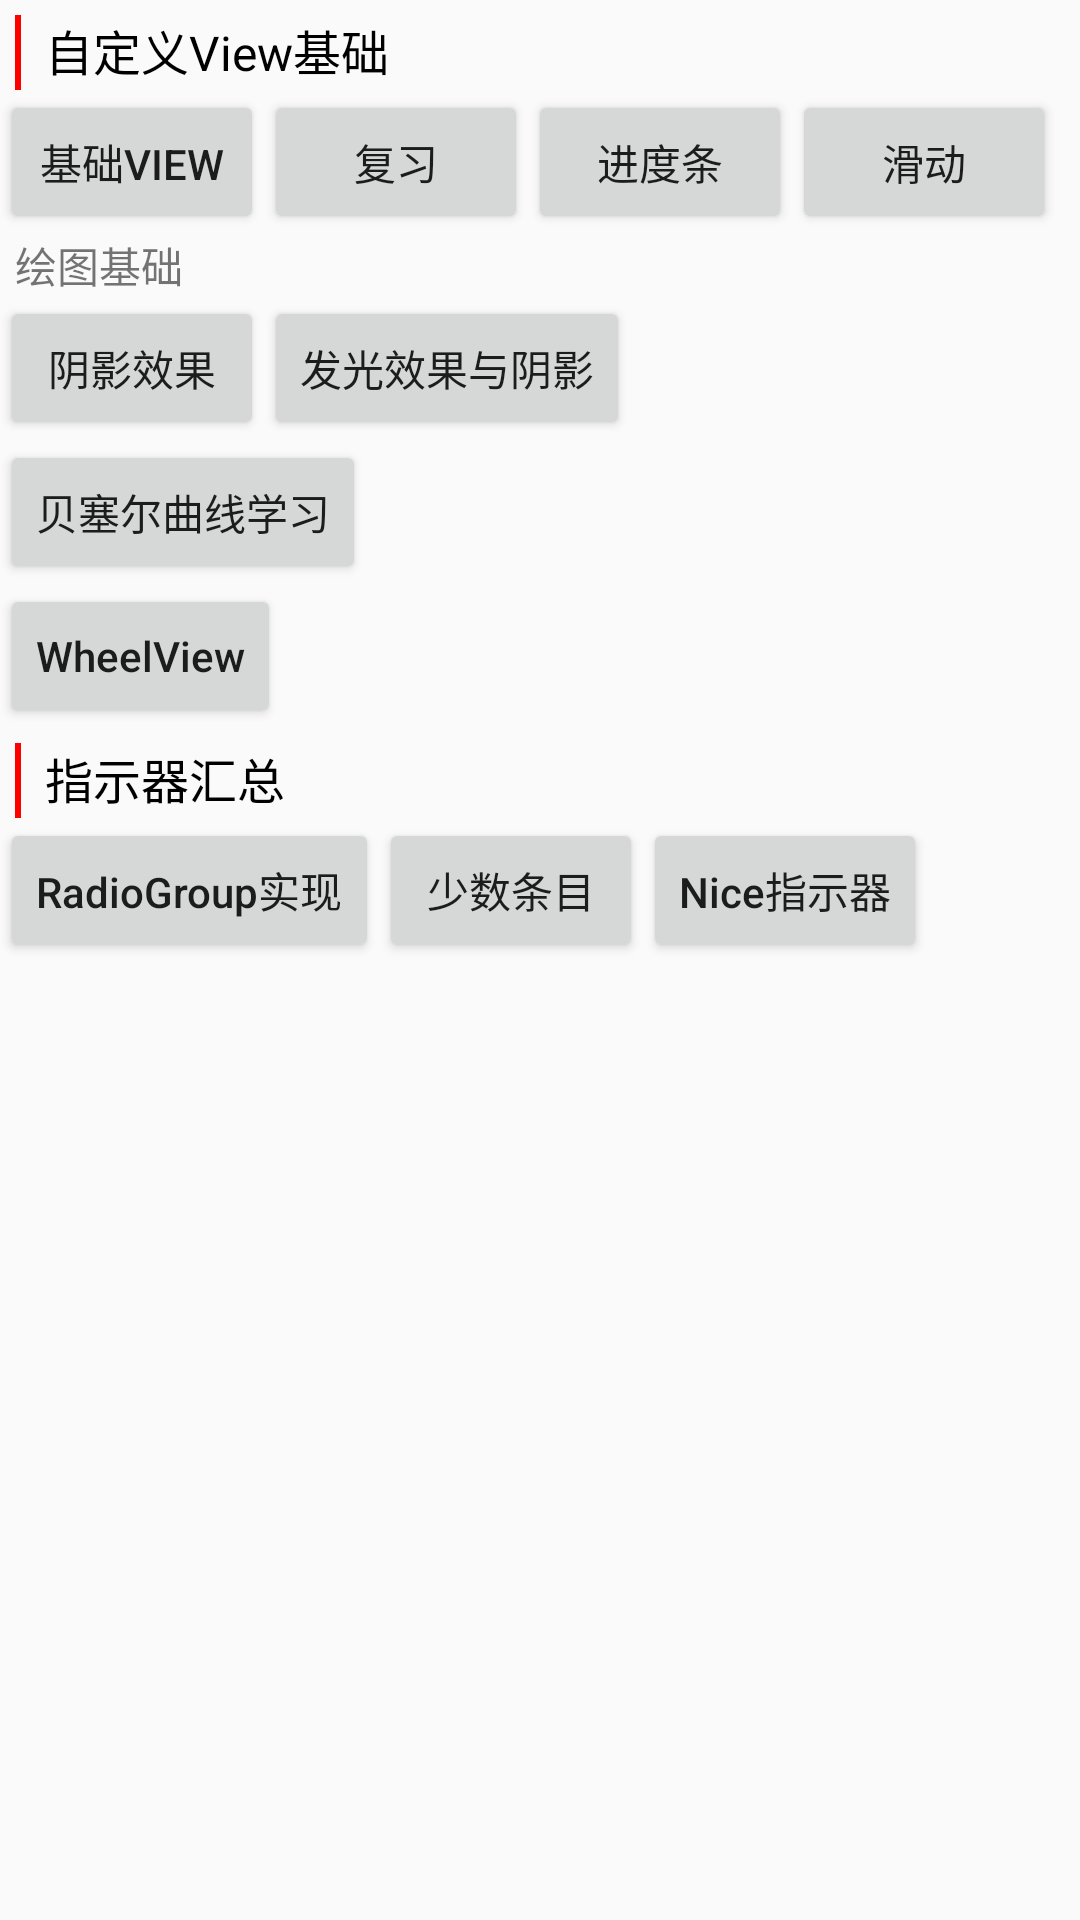

Here is an Android app screen rendered from its layout file. Give the layout XML and the strings, colors and styles it references.
<!-- AndroidManifest.xml: application theme AppTheme -->
<!-- res/layout/activity_main.xml -->
<?xml version="1.0" encoding="utf-8"?>
<LinearLayout xmlns:android="http://schemas.android.com/apk/res/android"
    xmlns:app="http://schemas.android.com/apk/res-auto"
    xmlns:tools="http://schemas.android.com/tools"
    android:layout_width="match_parent"
    android:layout_height="match_parent"
    android:orientation="vertical"
    tools:context=".MainActivity">
    <LinearLayout
        android:layout_marginTop="5dp"
        android:orientation="horizontal"
        android:layout_width="match_parent"
        android:layout_height="wrap_content">
        <View
            android:background="#f00"
            android:layout_marginLeft="5dp"
            android:layout_width="2dp"
            android:layout_height="25dp"/>
        <TextView
            android:layout_marginLeft="8dp"
            android:textColor="#000"
            android:textSize="16sp"
            android:text="自定义View基础"
            android:layout_width="wrap_content"
            android:layout_height="wrap_content" />
    </LinearLayout>
    <LinearLayout
        android:orientation="horizontal"
        android:layout_width="match_parent"
        android:layout_height="wrap_content">
        <Button
            android:id="@+id/btnBasic"
            android:text="基础View"
            android:layout_width="wrap_content"
            android:layout_height="wrap_content" />
        <Button
            android:text="复习"
            android:id="@+id/review"
            android:layout_width="wrap_content"
            android:layout_height="wrap_content" />
        <Button
            android:text="进度条"
            android:textAllCaps="false"
            android:id="@+id/btnLine"
            android:layout_width="wrap_content"
            android:layout_height="wrap_content" />
        <Button
            android:text="滑动"
            android:id="@+id/btnScroll"
            android:layout_width="wrap_content"
            android:layout_height="wrap_content" />
    </LinearLayout>
    <TextView
        android:layout_marginLeft="5dp"
        android:text="绘图基础"
        android:layout_width="wrap_content"
        android:layout_height="wrap_content" />
    <LinearLayout
        android:orientation="horizontal"
        android:layout_width="match_parent"
        android:layout_height="wrap_content">
        <Button
            android:id="@+id/btnShadow"
            android:text="阴影效果"
            android:layout_width="wrap_content"
            android:layout_height="wrap_content" />
        <Button
            android:id="@+id/blur"
            android:text="发光效果与阴影"
            android:layout_width="wrap_content"
            android:layout_height="wrap_content" />
    </LinearLayout>

    <Button
        android:id="@+id/btnBezier"
        android:text="贝塞尔曲线学习"
        android:layout_width="wrap_content"
        android:layout_height="wrap_content" />
    <LinearLayout
        android:orientation="vertical"
        android:layout_width="match_parent"
        android:layout_height="wrap_content">
        <Button
            android:id="@+id/btnWheel"
            android:text="WheelView"
            android:textAllCaps="false"
            android:layout_width="wrap_content"
            android:layout_height="wrap_content" />
    </LinearLayout>

    <LinearLayout
        android:layout_marginTop="5dp"
        android:orientation="horizontal"
        android:layout_width="match_parent"
        android:layout_height="wrap_content">
        <View
            android:background="#f00"
            android:layout_marginLeft="5dp"
            android:layout_width="2dp"
            android:layout_height="25dp"/>
        <TextView
            android:layout_marginLeft="8dp"
            android:textColor="#000"
            android:textSize="16sp"
            android:text="指示器汇总"
            android:layout_width="wrap_content"
            android:layout_height="wrap_content" />
    </LinearLayout>
    <LinearLayout
        android:orientation="horizontal"
        android:layout_width="match_parent"
        android:layout_height="wrap_content">
        <Button
            android:text="RadioGroup实现"
            android:textAllCaps="false"
            android:id="@+id/indicator1"
            android:layout_width="wrap_content"
            android:layout_height="wrap_content" />
        <Button
            android:id="@+id/indicator2"
            android:text="少数条目"
            android:layout_width="wrap_content"
            android:layout_height="wrap_content" />
        <Button
            android:id="@+id/indicator3"
            android:text="Nice指示器"
            android:textAllCaps="false"
            android:layout_width="wrap_content"
            android:layout_height="wrap_content" />
    </LinearLayout>

</LinearLayout>
<!-- resources referenced by this layout -->
<resources>
  <style name="AppTheme" parent="Theme.AppCompat.Light.DarkActionBar">
          
          <item name="colorPrimary">@color/colorPrimary</item>
          <item name="colorPrimaryDark">@color/colorPrimaryDark</item>
          <item name="colorAccent">@color/colorAccent</item>
      </style>
  <!-- not gathered from this repository: default colours our renderer supplied (Android Studio template values) -->
  <color name="colorPrimary">#FF6200EE</color>
  <color name="colorPrimaryDark">#FF3700B3</color>
  <color name="colorAccent">#FF03DAC5</color>
</resources>
